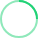
t = 0.00 s
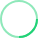
t = 0.25 s
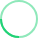
t = 0.50 s
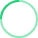
t = 0.75 s

The animated SVG that drew these frames (rendered in a browser with its animation timeline set to each time). Animation: 1 SMIL element (animateTransform=1); one cycle of 1.00 s, repeats indefinitely.

<svg width="38" height="38" xmlns="http://www.w3.org/2000/svg" stroke="#21d276"><g transform="translate(1 1)" stroke-width="2" fill="none" fill-rule="evenodd"><circle stroke-opacity=".5" cx="18" cy="18" r="18"/><path d="M36 18c0-9.94-8.06-18-18-18"><animateTransform attributeName="transform" type="rotate" from="0 18 18" to="360 18 18" dur="1s" repeatCount="indefinite"/></path></g></svg>
